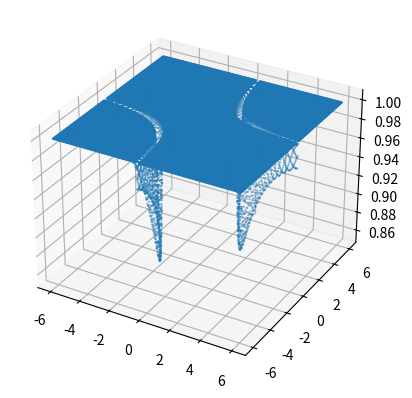

Here is the Python script that generated this plot:
import matplotlib.pyplot as plt
import numpy as np
from matplotlib import colors
from mpl_toolkits import mplot3d


# def function(x, y):
#     return x**2 + y**2 + (x**2)*(y**2)

def function(x, y):
    return 1/(1 + (np.exp(-10*(x*y-3)**2))/(x**2 + y**2))


x = np.linspace(-100, 100, 200)
y = np.linspace(-100, 100, 200)
x = np.linspace(-6, 6, 300)
y = np.linspace(-6, 6, 300)
X, Y = np.meshgrid(x, y)
z = function(x, y)
Z = function(X, Y)

rows, cols = (len(y), len(x))
M = [[0 for i in range(cols)] for j in range(rows)]

for i in range(len(x)):
    for j in np.arange(len(y)):
        M[i][j] = function(x[i], y[j])
# M[19][0] = 10**10
# print(Z)


# fig, ax = plt.subplots()
# quad = ax.imshow(M)#, norm=colors.LogNorm())

# cb = fig.colorbar(quad)
# cb.formatter.set_powerlimits((-2, 2))
# cb.minorticks_on()

# plt.show()
# plt.close()


fig = plt.figure()
ax = plt.axes(projection='3d')
ax.scatter(X, Y, Z, s=0.2, alpha=0.6)
# ax.plot_surface(X, Y, Z, cmap ='viridis')


# plt.show()
plt.close()
